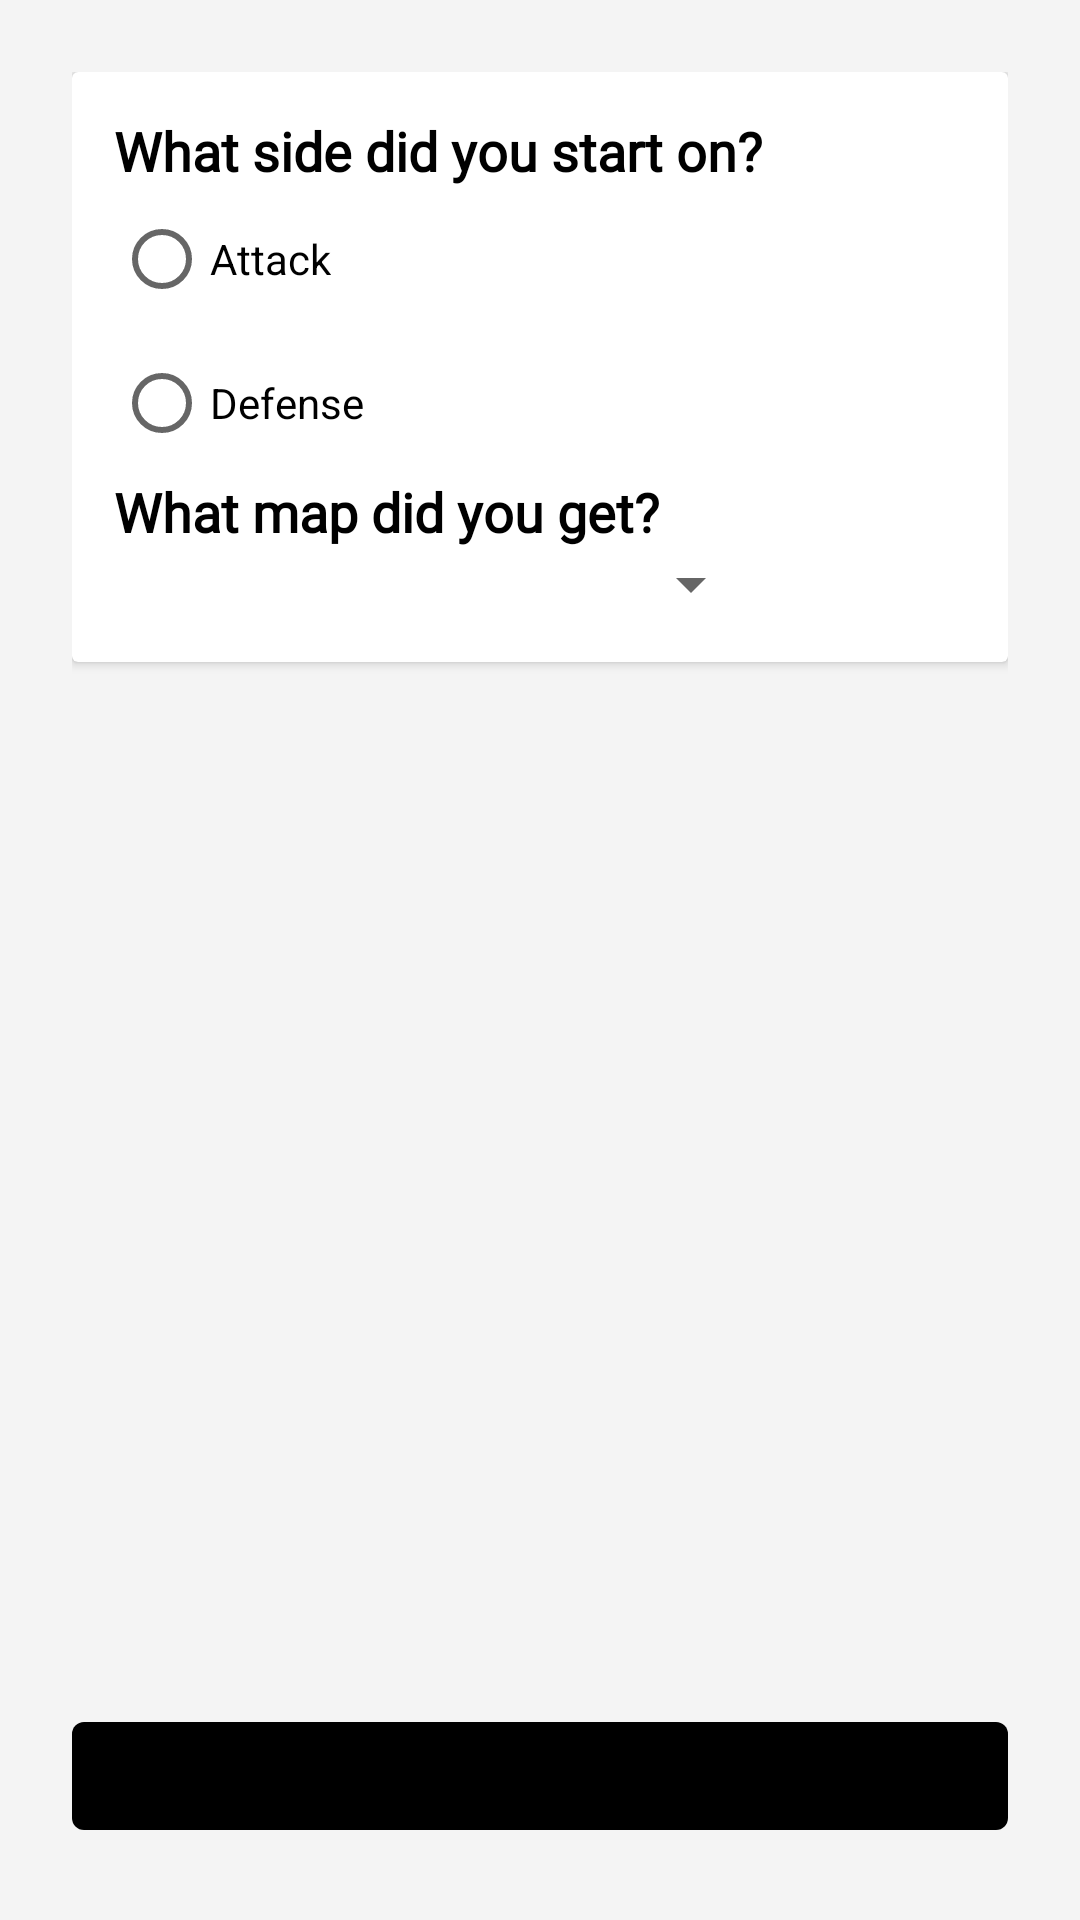

Layout XML and referenced resources for this Android screen:
<!-- AndroidManifest.xml: application theme AppTheme -->
<!-- res/layout/fragment_new_game.xml -->
<?xml version="1.0" encoding="utf-8"?>
<androidx.constraintlayout.widget.ConstraintLayout
    xmlns:android="http://schemas.android.com/apk/res/android"
    xmlns:app="http://schemas.android.com/apk/res-auto"
    android:layout_width="match_parent"
    android:layout_height="match_parent"
    android:background="@color/lightSurface"
    android:padding="24dp">

    <androidx.cardview.widget.CardView
        app:layout_constraintTop_toTopOf="parent"
        app:layout_constraintLeft_toLeftOf="parent"
        app:layout_constraintRight_toRightOf="parent"
        app:strokeColor="@android:color/black"
        android:layout_width="match_parent"
        android:layout_height="wrap_content">

        <LinearLayout
            android:layout_width="wrap_content"
            android:layout_height="wrap_content"
            android:orientation="vertical"
            android:padding="14dp">

            <TextView
                android:id="@+id/start_team_label"
                android:fontFamily="@font/roboto"
                android:textStyle="bold"
                android:textColor="@android:color/black"
                android:textSize="18sp"
                android:layout_width="wrap_content"
                android:layout_height="wrap_content"
                android:text="@string/what_team_start_on" />

            <RadioGroup
                android:id="@+id/team_radio_grp"
                android:layout_width="match_parent"
                android:layout_height="wrap_content">

                <RadioButton
                    android:id="@+id/team_atk"
                    android:layout_width="wrap_content"
                    android:layout_height="wrap_content"
                    android:text="@string/attack" />

                <RadioButton
                    android:id="@+id/team_def"
                    android:layout_width="wrap_content"
                    android:layout_height="wrap_content"
                    android:text="@string/defense" />
            </RadioGroup>

            <TextView
                android:id="@+id/map_label"
                android:fontFamily="@font/roboto"
                android:textStyle="bold"
                android:textColor="@android:color/black"
                android:textSize="18sp"
                android:layout_width="wrap_content"
                android:layout_height="wrap_content"
                android:text="@string/what_map_did_you_get" />

            <Spinner
                android:id="@+id/select_map_spinner"
                app:layout_constraintTop_toBottomOf="@id/map_label"
                android:layout_width="match_parent"
                android:layout_height="wrap_content" />
        </LinearLayout>
    </androidx.cardview.widget.CardView>

    <com.google.android.material.button.MaterialButton
        android:id="@+id/log_game_submit_btn"
        app:layout_constraintLeft_toLeftOf="parent"
        app:layout_constraintRight_toRightOf="parent"
        app:layout_constraintBottom_toBottomOf="parent"
        android:layout_width="match_parent"
        android:layout_height="wrap_content"
        android:enabled="false"
        android:text="@string/submit"
        style="@style/Widget.Jackal.Button" />

</androidx.constraintlayout.widget.ConstraintLayout>
<!-- resources referenced by this layout -->
<resources>
  <color name="lightSurface">#f4f4f4</color>
  <string name="attack">Attack</string>
  <string name="defense">Defense</string>
  <string name="submit">Submit</string>
  <string name="what_map_did_you_get">What map did you get?</string>
  <string name="what_team_start_on">What side did you start on?</string>
  <style name="Widget.Jackal.Button" parent="Widget.MaterialComponents.Button">
          <item name="backgroundTint">@color/jackal_button_states</item>
      </style>
  <style name="AppTheme" parent="Theme.MaterialComponents.DayNight.DarkActionBar">
          
          <item name="colorPrimary">@color/colorPrimary</item>
          <item name="colorPrimaryDark">@color/colorPrimaryDark</item>
          <item name="colorAccent">@color/colorAccent</item>
          <item name="bottomSheetDialogTheme">@style/CustomBottomSheetDialog</item>
      </style>
  <color name="colorPrimary">#162447</color>
  <color name="colorPrimaryDark">#1b1b2f</color>
  <color name="colorAccent">#e43f5a</color>
  <style name="CustomBottomSheetDialog" parent="@style/ThemeOverlay.MaterialComponents.BottomSheetDialog">
          <item name="bottomSheetStyle">@style/CustomBottomSheet</item>
      </style>
  <style name="CustomBottomSheet" parent="Widget.MaterialComponents.BottomSheet">
          <item name="shapeAppearanceOverlay">@style/CustomShapeAppearanceBottomSheetDialog</item>
      </style>
  <style name="CustomShapeAppearanceBottomSheetDialog" parent="">
          <item name="cornerFamily">rounded</item>
          <item name="cornerSizeTopRight">16dp</item>
          <item name="cornerSizeTopLeft">16dp</item>
          <item name="cornerSizeBottomRight">0dp</item>
          <item name="cornerSizeBottomLeft">0dp</item>
      </style>
</resources>
